Run: headless pygame with SDL's dummy video driver; simulated clock (each Clock.tick advances the game by its frame time, no real sleeping); random seed 0; keys injected as events and as key.get_pressed() state; mouse plan: one left click at the window centre at the start of phase 2, then a move to the lower-right quarter at the start of phase 3.
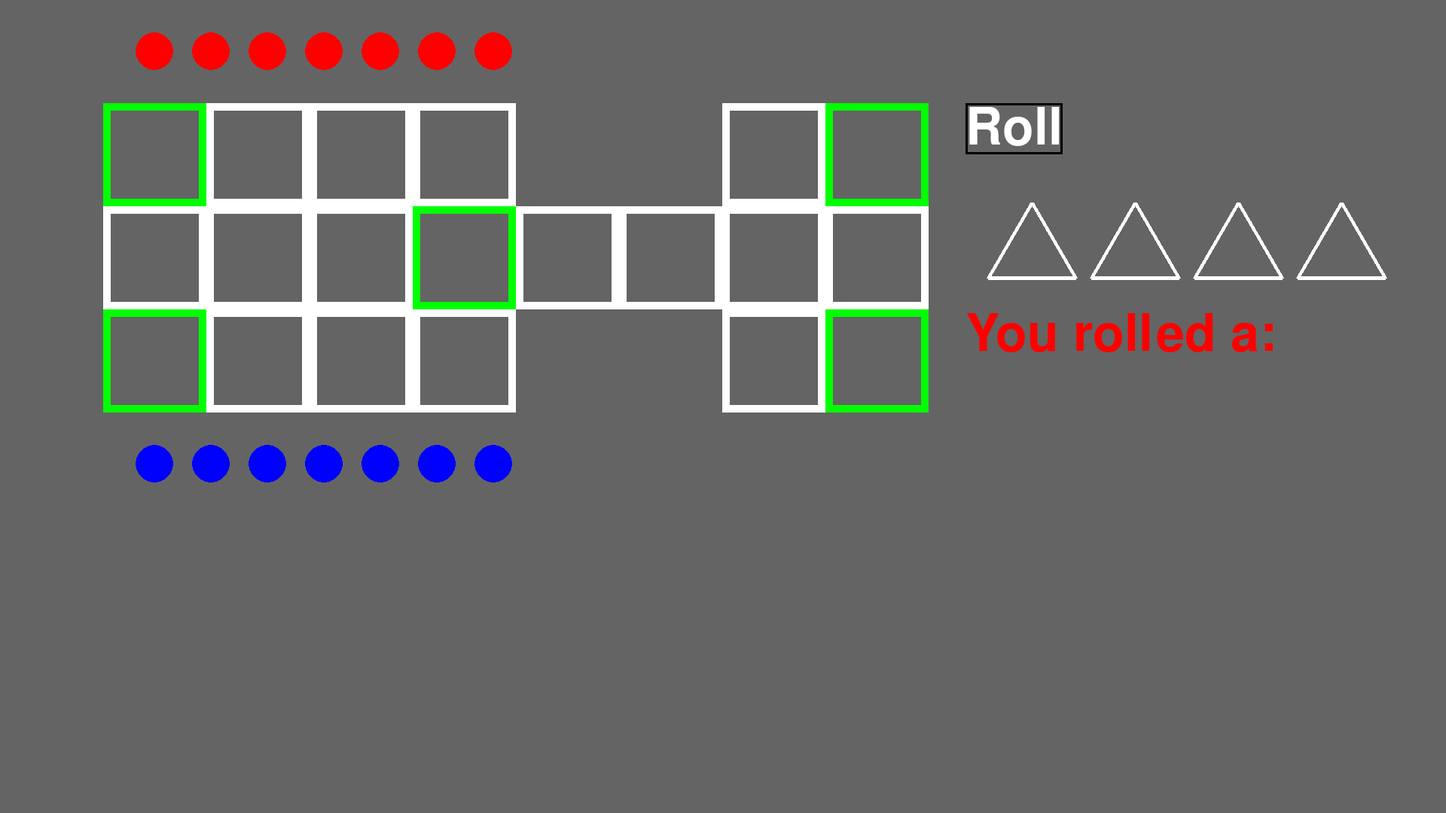
Frame 1 of 4 · flips 1–60 · no input
Frame 2 of 4 · flips 61–180 · clicked the window centre · tapped SPACE, RETURN · held RIGHT (→), D · screen unchanged from frame 1, image omitted
Frame 3 of 4 · flips 181–300 · moved the mouse to the lower-right quarter · held DOWN (↓), S · screen unchanged from frame 2, image omitted
Frame 4 of 4 · flips 301–420 · held LEFT (←), A, UP (↑), W · screen unchanged from frame 3, image omitted

The pygame program that drew these frames:

#!/usr/bin/python3

import os
import operator
import random
import math
import enum

import pygame
from pygame.locals import *

if not pygame.font: print ('Warning, fonts disabled')
if not pygame.mixer: print ('Warning, sound disabled')

main_dir = os.path.split(os.path.abspath(__file__))[0]
data_dir = os.path.join(main_dir, 'data')


SCREEN_WIDTH    = 1920
SCREEN_HEIGHT   = 1080

BLACK           = (0, 0, 0)
GREY            = (100, 100, 100)
WHITE           = (255, 255, 255)
RED             = (255, 0, 0)
GREEN           = (0, 255, 0)
BLUE            = (0, 0, 255)

TILE_WIDTH      = 10


def draw_triangle(surface, color, center, side, thickness=5):
  x, y = center
  height = int(side / 2 * math.sqrt(3))
  vertices = [(x - side, y + height), ((x + side), y + height), (x, y - height)]
  pygame.draw.polygon(surface, color, vertices, thickness)
  spot_y_center = int(y - height + 2 * height / math.sqrt(3))
  return x, spot_y_center


def draw_dice(surface, center, radius=10):
  roll = random.randint(0, 1)
  color = WHITE if roll else BLACK
  pygame.draw.circle(surface, color, (center[0], center[1]), radius)
  return roll

def roll_dice(surface, centers, radius=10):
  total = 0
  for center in centers:
    total += draw_dice(surface, center, radius)
  return total


def add_piece(surface, center, color=RED):
  pygame.draw.circle(surface, color, center, 25)

def remove_piece(surface, center, color=GREY):
  add_piece(surface, center, color)

def highlight(surface, center, color=RED):
  pygame.draw.circle(surface, color, center, 40, 5)

def dehighlight(surface, center, color=GREY):
  highlight(surface, center, color)


class Player:
  def __init__(self, screen, side, color, tiles, tile_length):
    self.screen = screen
    self.side = side
    self.color = color
    safe_tiles = [t.move(0, tile_length if side else -tile_length) for t in tiles]
    self.tiles = safe_tiles[3::-1] + tiles + safe_tiles[:-3:-1]
    self.end = safe_tiles[4].union(safe_tiles[5])
    self.tile_length = tile_length
    self.pieces = [0]*14
    self.total = 7
    self.reserve = 0
    self.finished = 0
    self.other = None

    self.reserve_centers = [
      (tiles[0].center[0] + i * 75,
      tiles[0].center[1] + self.tile_length * 2 * (1 if self.side else -1))
      for i in range(self.total)]

    for _ in range(self.total):
      self.add_reserve()

    self.highlighted = []
    self.hover_highlighted = []
    self.selected = -1

  def add_reserve(self):
    if self.reserve < self.total:
      add_piece(self.screen, self.reserve_centers[self.reserve], self.color)
      self.reserve += 1
      return True
    return False

  def remove_reserve(self):
    if self.reserve > 0:
      self.reserve -= 1
      remove_piece(self.screen, self.reserve_centers[self.reserve])
      return True
    return False

  def highlight_reserve(self):
    for center in (self.reserve_centers[i] for i in range(self.reserve)):
      highlight(self.screen, center, self.color)
      self.highlighted.append(center)

  def add_piece(self, index):
    if self.selected == -1:
      if not self.remove_reserve():
        return False

    if not self.pieces[index]:
      if self.is_shared(index) and self.other.pieces[index]:
        self.other.add_reserve()
        self.other.remove_piece(index)
      add_piece(self.screen, self.tiles[index].center, self.color)
      self.pieces[index] = 1
      if self.selected != -1:
        self.remove_piece(self.selected)
      return True
    return False

  def remove_piece(self, index):
    if self.pieces[index]:
      remove_piece(self.screen, self.tiles[index].center)
      self.pieces[index] = 0
      return True
    return False

  def highlight(self, index, hover=False):
    if index == len(self.pieces):
      center = self.end.center
    else:
      center = self.tiles[index].center
    if hover:
      if center in self.hover_highlighted:
        return
      self.hover_highlighted.append(center)
    else:
      self.highlighted.append(center)
    highlight(self.screen, center, self.color)

  def dehighlight(self, hover=False):
    target = self.hover_highlighted if hover else self.highlighted
    for center in target:
      dehighlight(self.screen, center)
    target.clear()

  def highlight_valid_pieces(self, roll):
    if roll <= 4 and not self.pieces[roll-1]:
      self.highlight_reserve()
    for index, piece in enumerate(self.pieces):
      if piece and self.is_valid_move(index, roll):
        self.highlight(index)

  def highlight_valid_moves(self, index, roll, hover=False):
    if self.is_valid_move(index, roll):
      self.highlight(index + roll, hover)

  def is_valid_move(self, index, roll):
    if index == -1 and self.reserve == 0:
      return False
    elif index >= 0 and index < len(self.pieces) and not self.pieces[index]:
      return False
    potential_move = index + roll
    if potential_move > len(self.pieces):
      return False
    elif potential_move == len(self.pieces):
      return True
    elif not self.pieces[potential_move]:
      if self.is_shared(potential_move):
        if self.other.pieces[potential_move] and potential_move == 7:
          return False
      return True

  def reserve_click(self, pos):
    return abs(pos[1] - self.reserve_centers[0][1]) < self.tile_length / 2

  def valid_select(self, pos):
    rect = pygame.Rect(0, 0, self.tile_length, self.tile_length)
    for center in self.highlighted:
      rect.center = center
      if rect.collidepoint(pos):
        return True
    return False

  def get_index(self, pos):
    try:
      return ([tile.collidepoint(pos) for tile in self.tiles] + [self.end.collidepoint(pos)]).index(True)
    except ValueError:
      return -1

  def is_shared(self, index):
    return index >= 4 and index <= 11


class Waiting_For(enum.Enum):
  ROLL      = 0
  SELECT    = 1
  MOVE  = 2


class Board:
  def __init__(self, screen, tiles, tile_length):
    self.screen = screen
    self.tiles = tiles
    self.tile_length = tile_length
    self.double_roll = [3, 7, 12]

    self.top_player = Player(screen, 0, RED, tiles, tile_length)
    self.bottom_player = Player(screen, 1, BLUE, tiles, tile_length)
    self.top_player.other = self.bottom_player
    self.bottom_player.other = self.top_player

    self.player_turn = 0

    self.status = Waiting_For.ROLL

  def init_font(self, spot_centers, rolled_text_pos, button_text_pos):
    self.font = pygame.font.Font(None, 100)
    self.spot_centers = spot_centers
    self.rolled_text_pos = rolled_text_pos
    self.button_text_pos = button_text_pos

  def click_roll(self):
    if self.status == Waiting_For.ROLL:
      rolled_color, button_color = (BLUE, WHITE) if self.player_turn else (RED, WHITE)
      self.roll = roll_dice(self.screen, self.spot_centers)
      rolled_text = self.font.render("You rolled a: %d" % (self.roll,), True, rolled_color, GREY)
      button_text = self.font.render("Roll", True, button_color, GREY)
      self.screen.blit(rolled_text, self.rolled_text_pos)
      self.screen.blit(button_text, self.button_text_pos)

      if self.roll == 0:
        self.change_player()
        return

      self.get_player(self.player_turn).highlight_valid_pieces(self.roll)

      if len(self.get_player(self.player_turn).highlighted) == 0:
        self.change_player()
        return

      self.status = Waiting_For.SELECT

  def change_player(self):
    self.player_turn = 1 - self.player_turn

  def add_reserve(self, player):
    return self.get_player(player).add_reserve()

  def remove_reserve(self, player):
    return self.get_player(player).remove_reserve()

  def get_player(self, player):
    return self.bottom_player if player else self.top_player

  def left_click(self, pos):
    click_player = pos[1] > (self.tiles[0].top if self.player_turn else self.tiles[0].bottom)
    player = self.get_player(click_player)

    if click_player == self.player_turn:
      if self.status == Waiting_For.SELECT:
        if player.valid_select(pos):
          selection = player.get_index(pos)
          player.dehighlight()
          player.highlight_valid_moves(selection, self.roll)
          player.selected = selection
          self.status = Waiting_For.MOVE

      elif self.status == Waiting_For.MOVE:
        index = player.get_index(pos)
        if index != -1 and player.valid_select(pos):
          if index == len(player.pieces):
            player.remove_piece(player.selected)
            player.finished += 1
            if player.finished == player.total:
              self.game_over()
          else:
            player.add_piece(index)
          player.dehighlight()
          player.dehighlight(hover=True)
          self.status = Waiting_For.ROLL
          if index not in self.double_roll:
            self.change_player()

  def hover(self, pos):
    player = self.get_player(self.player_turn)
    if self.status == Waiting_For.SELECT:
      player.dehighlight(hover=True)
      if player.valid_select(pos):
        selection = player.get_index(pos)
        player.highlight_valid_moves(selection, self.roll, hover=True)

  def game_over(self):
    color, name = (BLUE, "BLUE") if self.player_turn else (RED, "RED")
    text = self.font.render("Player %s wins!" % (name,), True, color, GREY)
    pos = text.get_rect()
    pos.center = self.screen.get_rect().center
    self.screen.blit(text, pos)


def main():
  pygame.init()
  clock = pygame.time.Clock()

  screen = pygame.display.set_mode((SCREEN_WIDTH, SCREEN_HEIGHT))
  pygame.display.set_caption('Royal Game of Ur')
  pygame.mouse.set_visible(True)

  background = pygame.Surface(screen.get_size()).convert()
  background.fill(GREY)
  tile_length = min(SCREEN_WIDTH // 14, SCREEN_HEIGHT // 5)

  tiles = []
  left_offset = 1
  for j in [1, 3]:
    for i in list(range(4)) + [6, 7]:
      pygame.draw.rect(background, WHITE, [(i + left_offset)*tile_length, j*tile_length, tile_length, tile_length], TILE_WIDTH)
  for i in range(8):
    tiles.append(pygame.draw.rect(background, WHITE, [(i + left_offset)*tile_length, 2*tile_length, tile_length, tile_length], TILE_WIDTH))
  # Color safe space differently
  pygame.draw.rect(background, GREEN, [(3 + left_offset)*tile_length, 2*tile_length, tile_length, tile_length], TILE_WIDTH)
  for j in [1, 3]:
    for i in [0, 7]:
      pygame.draw.rect(background, GREEN, [(i + left_offset)*tile_length, j*tile_length, tile_length, tile_length], TILE_WIDTH)

  dice_centers = [((9 + left_offset) * tile_length + (i * tile_length), 2 * tile_length + tile_length // 3) for i in range(4)]
  spot_centers = []
  for center in dice_centers:
    spot_center = draw_triangle(background, WHITE, center, 3 * tile_length // 7)
    spot_centers.append(spot_center)


  if pygame.font:
    font = pygame.font.Font(None, 100)

    rolled_color = RED
    rolled_text = font.render("You rolled a: %s" % (' ',), True, rolled_color, GREY)
    rolled_text_pos = rolled_text.get_rect()
    rolled_text_pos.midtop = ((10 + left_offset) * tile_length, 3 * tile_length)
    background.blit(rolled_text, rolled_text_pos)


    button_color = WHITE
    button_text = font.render("Roll", True, button_color, GREY)
    button_text_pos = button_text.get_rect()
    button_text_pos.top = 1 * tile_length
    button_text_pos.left = rolled_text_pos.left
    background.blit(button_text, button_text_pos)
    pygame.draw.rect(background, BLACK, button_text_pos, 3)


  board = Board(background, tiles, tile_length)
  board.init_font(spot_centers, rolled_text_pos, button_text_pos)
  screen.blit(background, (0, 0))

  running = True
  while running:

    event = pygame.event.wait()
    if event.type == QUIT:
      running = False
      break

    if event.type == MOUSEBUTTONUP:
      click = event.button
      if click == 1: # left click
        if button_text_pos.collidepoint(event.pos):
          board.click_roll()
        else:
          board.left_click(event.pos)

    if event.type == MOUSEMOTION:
      board.hover(pygame.mouse.get_pos())

    screen.blit(background, (0, 0))
    pygame.display.update()


  pygame.quit()

if __name__ == '__main__':
  main()
